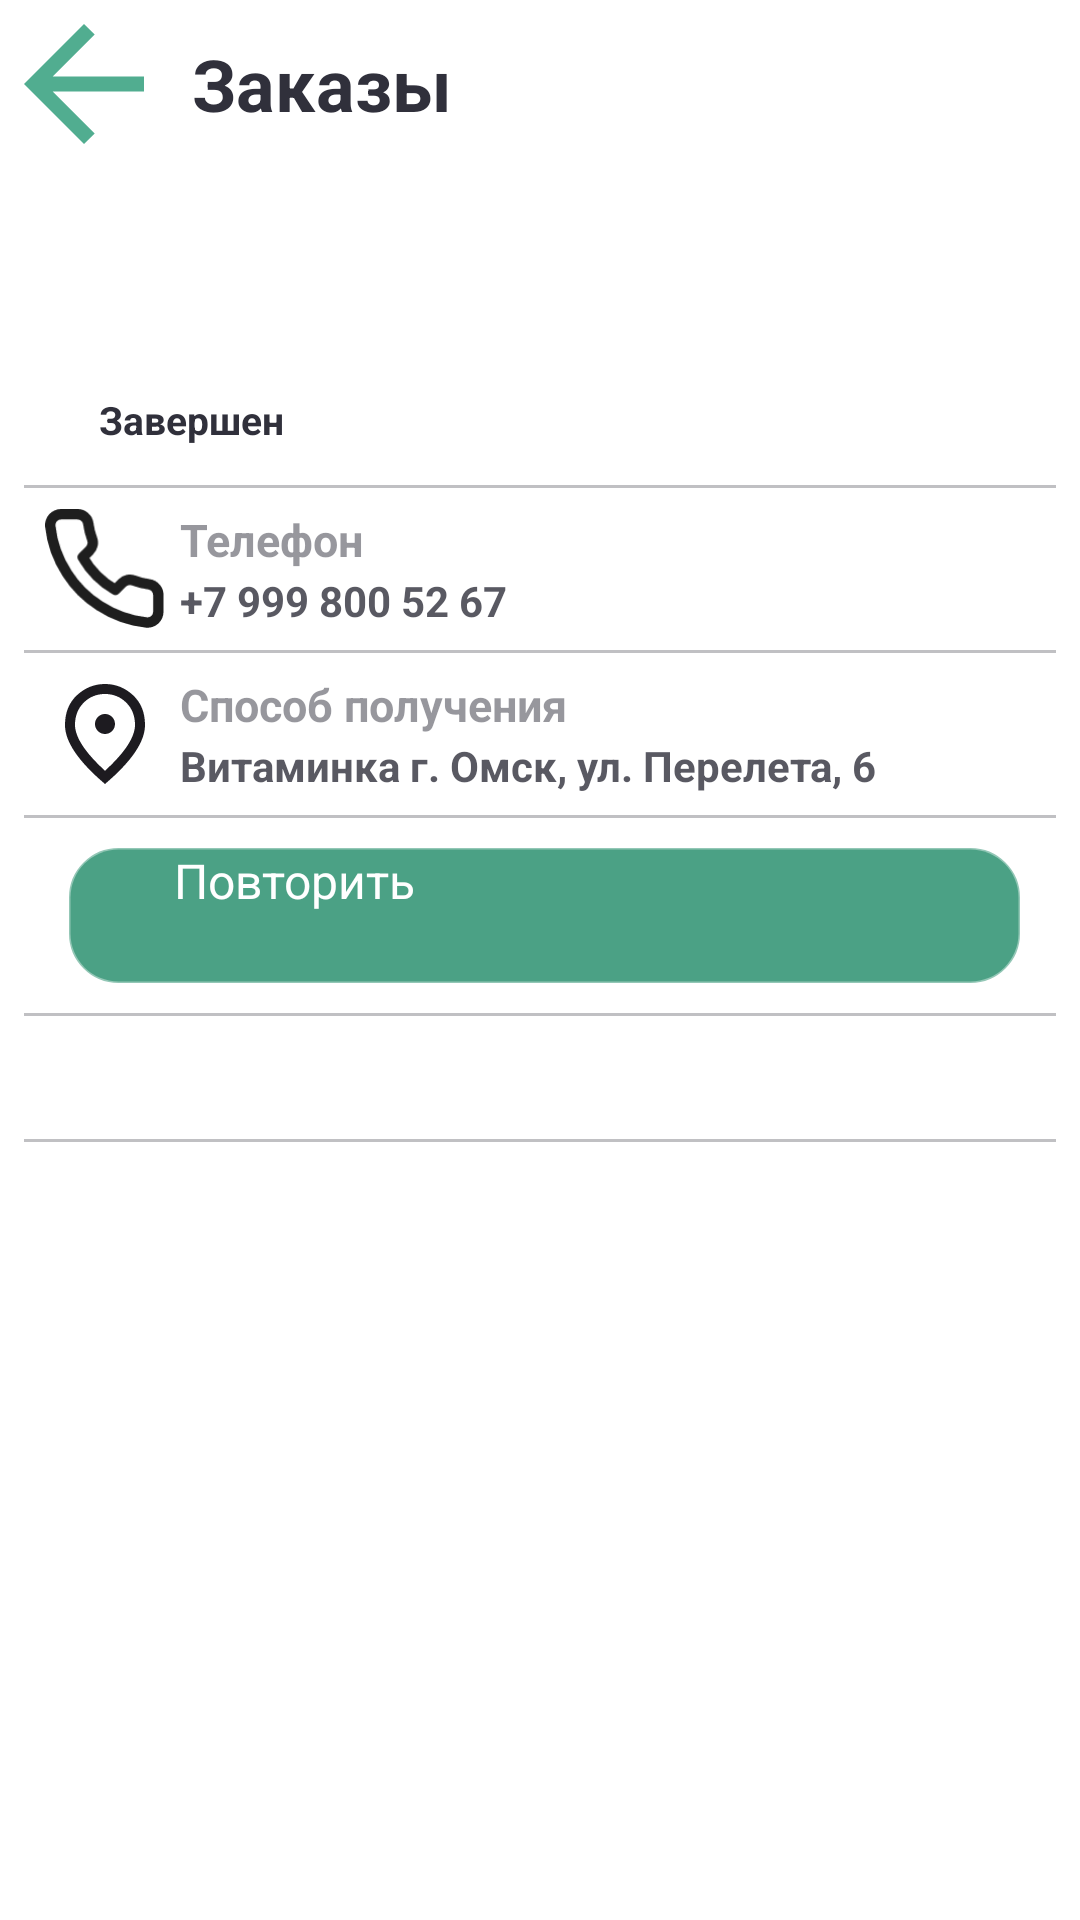

Write the Android layout XML for this screen, with the resource values it uses.
<!-- AndroidManifest.xml: application theme Theme.Vitaminka -->
<!-- res/layout/fragment_order.xml -->
<?xml version="1.0" encoding="utf-8"?>
<LinearLayout xmlns:android="http://schemas.android.com/apk/res/android"
    android:layout_width="match_parent"
    android:layout_height="match_parent"
    xmlns:app="http://schemas.android.com/apk/res-auto"
    xmlns:tools="http://schemas.android.com/tools"
    android:orientation="vertical">

    <LinearLayout
        android:layout_width="match_parent"
        android:layout_height="wrap_content"
        android:layout_marginBottom="20dp"
        android:orientation="horizontal">

        <ImageButton
            android:id="@+id/btn_back"
            android:layout_width="wrap_content"
            android:layout_height="wrap_content"
            android:layout_margin="8dp"
            android:background="@android:color/transparent"
            android:src="@drawable/arrow_left"
            tools:ignore="SpeakableTextPresentCheck,TouchTargetSizeCheck" />

        <TextView
            android:layout_width="match_parent"
            android:layout_height="wrap_content"
            android:text="Заказы"
            android:textSize="24sp"
            android:textStyle="bold"
            android:textColor="@color/bg"
            android:layout_margin="8dp"
            android:layout_gravity="center_vertical"/>

    </LinearLayout>

    <LinearLayout
        android:layout_width="match_parent"
        android:layout_height="wrap_content"
        android:background="@drawable/rounded_corner_bg"
        android:backgroundTint="@color/acbg"
        android:orientation="vertical"
        android:layout_margin="8dp"
        android:paddingTop="10dp"
        android:paddingBottom="10dp">

        <LinearLayout
            android:layout_width="match_parent"
            android:layout_height="wrap_content"
            android:layout_marginStart="15dp"
            android:layout_marginEnd="12dp"
            android:orientation="horizontal">
            <TextView
                android:id="@+id/tv_order_id"
                android:layout_width="wrap_content"
                android:layout_height="wrap_content"
                android:layout_marginTop="8dp"
                android:textSize="14sp"
                android:textStyle="bold"
                android:textColor="@color/bg"
                app:layout_constraintStart_toStartOf="parent"
                app:layout_constraintTop_toTopOf="parent"
                tools:text="Заказ Д-0003123" />

            <TextView
                android:id="@+id/tv_order_date"
                android:layout_width="wrap_content"
                android:layout_height="wrap_content"
                android:layout_marginTop="8dp"
                android:layout_marginStart="10dp"
                android:textSize="14sp"
                android:textStyle="bold"
                android:textColor="#8030303B"
                app:layout_constraintStart_toEndOf="@id/tv_order_id"
                app:layout_constraintTop_toTopOf="parent"
                tools:text="от 31.03.2026" />
        </LinearLayout>

        <TextView
            android:id="@+id/tv_order_status"
            android:layout_width="wrap_content"
            android:layout_height="wrap_content"
            android:layout_marginTop="5dp"
            android:layout_marginStart="15dp"
            android:layout_marginEnd="12dp"
            android:layout_marginBottom="8dp"
            android:padding="5dp"
            android:paddingStart="10dp"
            android:paddingEnd="10dp"
            android:text="Завершен"
            android:textStyle="bold"
            android:textSize="13sp"
            android:textColor="@color/bg"
            android:background="@drawable/rounded_corner_bg"
            android:backgroundTint="#80009499"
            app:layout_constraintTop_toBottomOf="@id/tv_order_id"
            app:layout_constraintStart_toStartOf="parent"/>

        <View
            android:layout_width="match_parent"
            android:layout_height="1dp"
            android:background="#4D30303B"/>

        <androidx.constraintlayout.widget.ConstraintLayout
            android:layout_width="match_parent"
            android:layout_height="wrap_content"
            android:padding="7dp">

            <ImageView
                android:id="@+id/im_info1"
                android:layout_width="40dp"
                android:layout_height="40dp"
                android:src="@drawable/phone_icon"
                app:layout_constraintStart_toStartOf="parent"
                app:layout_constraintTop_toTopOf="parent"/>

            <TextView
                android:id="@+id/tv_info1"
                android:layout_width="wrap_content"
                android:layout_height="wrap_content"
                android:layout_marginStart="5dp"
                android:text="Телефон"
                android:textColor="#8030303B"
                android:textStyle="bold"
                android:textSize="15sp"
                app:layout_constraintTop_toTopOf="parent"
                app:layout_constraintStart_toEndOf="@+id/im_info1"/>

            <TextView
                android:id="@+id/tv_info2"
                android:layout_width="wrap_content"
                android:layout_height="wrap_content"
                android:layout_marginStart="5dp"
                android:text="+7 999 800 52 67"
                android:textColor="#CC30303B"
                android:textStyle="bold"
                android:textSize="14sp"
                app:layout_constraintBottom_toBottomOf="parent"
                app:layout_constraintStart_toEndOf="@+id/im_info1"/>

        </androidx.constraintlayout.widget.ConstraintLayout>

        <View
            android:layout_width="match_parent"
            android:layout_height="1dp"
            android:background="#4D30303B"/>

        <androidx.constraintlayout.widget.ConstraintLayout
            android:layout_width="match_parent"
            android:layout_height="wrap_content"
            android:padding="7dp">

            <ImageView
                android:id="@+id/im_info2"
                android:layout_width="40dp"
                android:layout_height="40dp"
                android:src="@drawable/empty_point_icon"
                app:layout_constraintStart_toStartOf="parent"
                app:layout_constraintTop_toTopOf="parent"/>

            <TextView
                android:id="@+id/tv_info3"
                android:layout_width="wrap_content"
                android:layout_height="wrap_content"
                android:layout_marginStart="5dp"
                android:text="Способ получения"
                android:textColor="#8030303B"
                android:textStyle="bold"
                android:textSize="15sp"
                app:layout_constraintTop_toTopOf="parent"
                app:layout_constraintStart_toEndOf="@+id/im_info2"/>

            <TextView
                android:id="@+id/tv_info4"
                android:layout_width="wrap_content"
                android:layout_height="wrap_content"
                android:layout_marginStart="5dp"
                android:text="Витаминка г. Омск, ул. Перелета, 6 "
                android:textColor="#CC30303B"
                android:textStyle="bold"
                android:textSize="14sp"
                app:layout_constraintBottom_toBottomOf="parent"
                app:layout_constraintStart_toEndOf="@+id/im_info2"/>

        </androidx.constraintlayout.widget.ConstraintLayout>

        <View
            android:layout_width="match_parent"
            android:layout_height="1dp"
            android:background="#4D30303B"/>

        <androidx.appcompat.widget.AppCompatButton
            android:id="@+id/btn_reorder"
            android:layout_width="match_parent"
            android:layout_height="45dp"
            android:layout_marginTop="10dp"
            android:layout_marginStart="15dp"
            android:layout_marginEnd="12dp"
            android:layout_marginBottom="10dp"
            android:background="@drawable/rounded_outline_bg"
            android:backgroundTint="@color/ac2"
            android:paddingStart="35dp"
            android:paddingEnd="35dp"
            android:text="Повторить"
            android:textAllCaps="false"
            android:textColor="@color/white"
            android:textSize="16sp"
            tools:ignore="TouchTargetSizeCheck" />

        <View
            android:layout_width="match_parent"
            android:layout_height="1dp"
            android:background="#4D30303B"/>

        <androidx.constraintlayout.widget.ConstraintLayout
            android:layout_width="match_parent"
            android:layout_height="wrap_content"
            android:layout_margin="7dp">

            <TextView
                android:layout_width="wrap_content"
                android:layout_height="wrap_content"
                android:textColor="@color/bg"
                android:textSize="17sp"
                android:textStyle="bold"
                app:layout_constraintBottom_toBottomOf="parent"
                app:layout_constraintStart_toStartOf="parent"
                app:layout_constraintTop_toTopOf="parent"
                tools:text="Итого:" />

            <TextView
                android:id="@+id/tv_order_price"
                android:layout_width="wrap_content"
                android:layout_height="wrap_content"
                android:layout_marginStart="15dp"
                android:layout_marginEnd="12dp"
                android:textColor="@color/bg"
                android:textSize="20sp"
                android:textStyle="bold"
                tools:text="869,00₽"
                app:layout_constraintTop_toTopOf="parent"
                app:layout_constraintEnd_toEndOf="parent"/>
        </androidx.constraintlayout.widget.ConstraintLayout>

        <View
            android:layout_width="match_parent"
            android:layout_height="1dp"
            android:background="#4D30303B"/>

        <androidx.recyclerview.widget.RecyclerView
            android:layout_width="match_parent"
            android:layout_height="wrap_content"/>

    </LinearLayout>

</LinearLayout>
<!-- resources referenced by this layout -->
<resources>
  <color name="ac2">#4BA185</color>
  <color name="acbg">#4D74F7CD</color>
  <color name="bg">#30303B</color>
  <color name="white">#FFFFFFFF</color>
  <!-- drawable arrow_left (drawable) -->
  <vector xmlns:android="http://schemas.android.com/apk/res/android"
      android:width="40dp"
      android:height="40dp"
      android:viewportWidth="40"
      android:viewportHeight="40">
    <path
        android:pathData="M9.563,22.5H40V17.5H9.563L23.563,3.5L20,0L0,20L20,40L23.563,36.5L9.563,22.5Z"
        android:fillColor="#51AD90"/>
  </vector>
  <!-- drawable empty_point_icon (drawable) -->
  <vector xmlns:android="http://schemas.android.com/apk/res/android"
      android:width="50dp"
      android:height="50dp"
      android:viewportWidth="50"
      android:viewportHeight="50">
    <path
        android:pathData="M25,25C26.146,25 27.127,24.592 27.943,23.776C28.759,22.96 29.167,21.979 29.167,20.833C29.167,19.688 28.759,18.707 27.943,17.891C27.127,17.075 26.146,16.667 25,16.667C23.854,16.667 22.873,17.075 22.057,17.891C21.241,18.707 20.833,19.688 20.833,20.833C20.833,21.979 21.241,22.96 22.057,23.776C22.873,24.592 23.854,25 25,25ZM25,40.313C29.236,36.424 32.379,32.891 34.427,29.714C36.476,26.537 37.5,23.715 37.5,21.25C37.5,17.465 36.293,14.366 33.88,11.953C31.467,9.54 28.507,8.333 25,8.333C21.493,8.333 18.533,9.54 16.12,11.953C13.707,14.366 12.5,17.465 12.5,21.25C12.5,23.715 13.524,26.537 15.573,29.714C17.622,32.891 20.764,36.424 25,40.313ZM25,45.833C19.41,41.076 15.234,36.658 12.474,32.578C9.714,28.498 8.333,24.722 8.333,21.25C8.333,16.042 10.009,11.892 13.359,8.802C16.71,5.712 20.59,4.167 25,4.167C29.41,4.167 33.29,5.712 36.641,8.802C39.991,11.892 41.667,16.042 41.667,21.25C41.667,24.722 40.286,28.498 37.526,32.578C34.766,36.658 30.59,41.076 25,45.833Z"
        android:fillColor="#1D1B20"/>
  </vector>
  <!-- drawable phone_icon (drawable) -->
  <vector xmlns:android="http://schemas.android.com/apk/res/android"
      android:width="46dp"
      android:height="46dp"
      android:viewportWidth="46"
      android:viewportHeight="46">
    <path
        android:pathData="M43.434,33.083V39.333C43.436,39.914 43.317,40.488 43.085,41.02C42.852,41.551 42.511,42.028 42.084,42.421C41.656,42.813 41.151,43.112 40.602,43.298C40.052,43.483 39.47,43.552 38.892,43.5C32.481,42.804 26.323,40.613 20.913,37.104C15.879,33.906 11.611,29.638 8.413,24.604C4.892,19.169 2.701,12.981 2.017,6.542C1.965,5.966 2.033,5.385 2.218,4.837C2.403,4.289 2.699,3.785 3.089,3.358C3.479,2.931 3.954,2.589 4.483,2.355C5.012,2.122 5.584,2.001 6.163,2H12.413C13.424,1.99 14.404,2.348 15.171,3.008C15.937,3.667 16.438,4.582 16.579,5.584C16.843,7.584 17.332,9.548 18.038,11.438C18.318,12.183 18.379,12.994 18.212,13.773C18.046,14.552 17.66,15.267 17.1,15.833L14.454,18.479C17.42,23.695 21.739,28.014 26.954,30.979L29.6,28.333C30.167,27.773 30.882,27.387 31.661,27.221C32.44,27.055 33.25,27.116 33.996,27.396C35.886,28.101 37.85,28.591 39.85,28.854C40.862,28.997 41.786,29.507 42.447,30.287C43.108,31.066 43.459,32.062 43.434,33.083Z"
        android:strokeLineJoin="round"
        android:strokeWidth="4"
        android:fillColor="#00000000"
        android:strokeColor="#1E1E1E"
        android:strokeLineCap="round"/>
  </vector>
  <!-- drawable rounded_outline_bg (drawable) -->
  <?xml version="1.0" encoding="utf-8"?>
  <shape xmlns:android="http://schemas.android.com/apk/res/android">
      <corners android:radius="16dp"/>
      <stroke android:width="1dp" android:color="#9930303B"/>
      <solid android:color="@color/white"/>
  </shape>
  <style name="Theme.Vitaminka" parent="Theme.MaterialComponents.DayNight.NoActionBar">
          <item name="android:statusBarColor">@color/bg</item>
      </style>
</resources>
